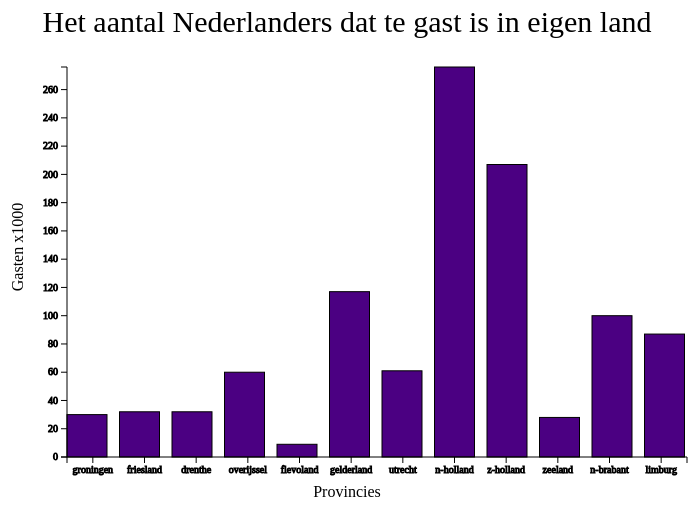
D3 v3 page, settled after 360 driven frames (6 s of simulated time); the page loaded 1 data file(s).


        // stel de hoogte, breedte en afstand tussen de staven vast
        var hoogte = 500
        var breedte = 700
        var staafVulling = 20

        // initialiseer alle provincies
        var provincies = ["groningen", "friesland", "drenthe", "overijssel", "flevoland", "gelderland", "utrecht", "n-holland", "z-holland", "zeeland", "n-brabant", "limburg"]

        // marges vast leggen
        var marge = {boven: 70, beneden: 40, rechts: 10, links: 70}
        var grafiekHoogte = hoogte - marge.boven - marge.beneden
        var grafiekBreedte = breedte - marge.rechts - marge.links

        // creëer een format voor een afbeelding
        var svg = d3.select("body")
            .append("svg")
            .attr("height", hoogte)
            .attr("width", breedte)

        // lees de data
        d3.json("data.json", function(error, data){
          // geef foutmelding bij ontbreken van data
          if (error){
            return alert(error);
          }

          // van de data een reeks maken
          dataReeks = []
          for (var i = 0; i < data.data.length; i++)
          {
            dataReeks[i] = +data.data[i]["Gasten *1000"]
          }

          // bepaal maximale waarden en de breedte van een staaf
          var maxWaarde = Math.max(...dataReeks)
          var staafBreedte = (breedte - (dataReeks.length - 1) * staafVulling) / dataReeks.length

          // maak een schaalfunctie voor de x waarden
          var x = d3.scale.ordinal()
              .domain(provincies)
              .rangeBands([0, grafiekBreedte])

          // maak een schaalfunctie voor de y waarden
          var y = d3.scale.linear()
              .domain([maxWaarde, 0])
              .range([0, grafiekHoogte])

          // creëer alle staven
          var staaf = svg.selectAll("rect")
              .data(dataReeks)
              .enter()
              .append("rect")

              // zet de staaf op de juiste positie
              .attr("x", function(d, i) {
                  return i * ((breedte - marge.links) / dataReeks.length) + marge.links; })
              .attr("y", function(d) {
                  return y(d) + marge.boven; })

              // geef de staaf de juiste hoogte en breedte mee
              .attr("width", staafBreedte)
              .attr("height", function(d) {
                  return grafiekHoogte - y(d); })

              // geef de staaf een kleur en rand
              .attr("fill", "Indigo")
              .attr("stroke", "Black")

              // maak de staven interactief
              .on("mouseover", function() {
                  infoKnop.style("display", null);
                  d3.select(this).style("fill", "MediumPurple");})
              .on("mouseout", function() {
                  infoKnop.style("display", "none");
                  d3.select(this).style("fill", "Indigo");})
              .on("mousemove", function(d) {
                  var xPos = d3.mouse(this)[0] - marge.rechts;
                  var yPos = d3.mouse(this)[1] - marge.beneden;
                  infoKnop.attr("transform", "translate(" + xPos + "," + yPos + ")")
                  infoKnop.select("text").text(d);});

          // creëer een infoKnop
          var infoKnop = svg.append("g")
              .attr("class", "tooltip")
              .style("display", "none");

          // voeg de informatie toe aan de infoKnop
          infoKnop.append("text")
            .attr("x", 15)
            .attr("dy", "1.2em")
            .style("text-anchor", "middle")
            .attr("font-size", "12px")
            .attr("font-weight", "bold");

          // creëer een x-as
          var asX = d3.svg.axis()
              .scale(x)
              .orient("bottom");

          // voeg de x-as en waarden toe
          svg.append("g")
              .attr("class", "axis")
              .attr("transform", "translate(" + marge.links + "," + (grafiekHoogte + marge.boven) + ")")
              .call(asX)
              .attr("font-size", "10px");

          // geef de x-as een titel
          svg.append("text")
          .attr("x", breedte / 2 )
          .attr("y",  y(0) + marge.beneden + marge.boven)
          .style("text-anchor", "middle")
          .text("Provincies");

          // creëer een y-as
          var asY = d3.svg.axis()
              .scale(y)
              .orient("left")

          // voeg de y-as en waarden toe
          svg.append("g")
              .attr("class", "axis")
              .attr("transform", "translate(" + marge.links + "," +  marge.boven + ")")
              .call(asY)
              .attr("font-size", "10px");

          // geef de y-as een titel
          svg.append("text")
          .attr("transform", "rotate(-90)")
          .attr("y", 0 + marge.rechts)
          .attr("x",0 - (hoogte / 2))
          .attr("dy", "1em")
          .style("text-anchor", "middle")
          .text("Gasten x1000");

          // voeg een titel aan de staafdigram toe
          svg.append("text")
          .attr("class", "title")
          .attr("x", breedte / 2 )
          .attr("y", marge.boven / 2)
          .attr("font-size", "30px")
          .attr("text-anchor", "middle")
          .text("Het aantal Nederlanders dat te gast is in eigen land");

        })
        d3.select("head").append("title").text("Barchart")
        d3.select("body").append("p").text("Het aantal Nederlanders dat in eigen land te gast is in 2018 per provincie. De data is verkregen via het cbs.") .style("color", "grey")
        d3.select("body").append("p").text("Linsey Schaap (11036109)")
        

### data: data.json
{
 "data": [
  {
   "Provincies": "Groningen",
   "Gasten *1000": "30"
  },
  {
   "Provincies": "Friesland",
   "Gasten *1000": "32"
  },
  {
   "Provincies": "Drenthe",
   "Gasten *1000": "32"
  },
  {
   "Provincies": "Overijssel",
   "Gasten *1000": "60"
  },
  {
   "Provincies": "Flevoland",
   "Gasten *1000": "9"
  },
  {
   "Provincies": "Gelderland",
   "Gasten *1000": "117"
  },
  {
   "Provincies": "Utrecht",
   "Gasten *1000": "61"
  },
  {
   "Provincies": "Noord-Holland",
   "Gasten *1000": "276"
  },
  "... 4 more items"
 ]
}